Labelled photos from "Date_Dataset", an image-classification folder in hendhamdi/SmartDate_IoT. The possible labels are: Deglet Nour dryer, Deglet Nour oily, Deglet Nour oily treated, Deglet Nour semi-dryer, Deglet Nour semi-dryer treated, Deglet Nour semi-oily, Deglet Nour semi-oily treated, alig date variety, bessra date variety, kenta date variety, kintichi date variety.

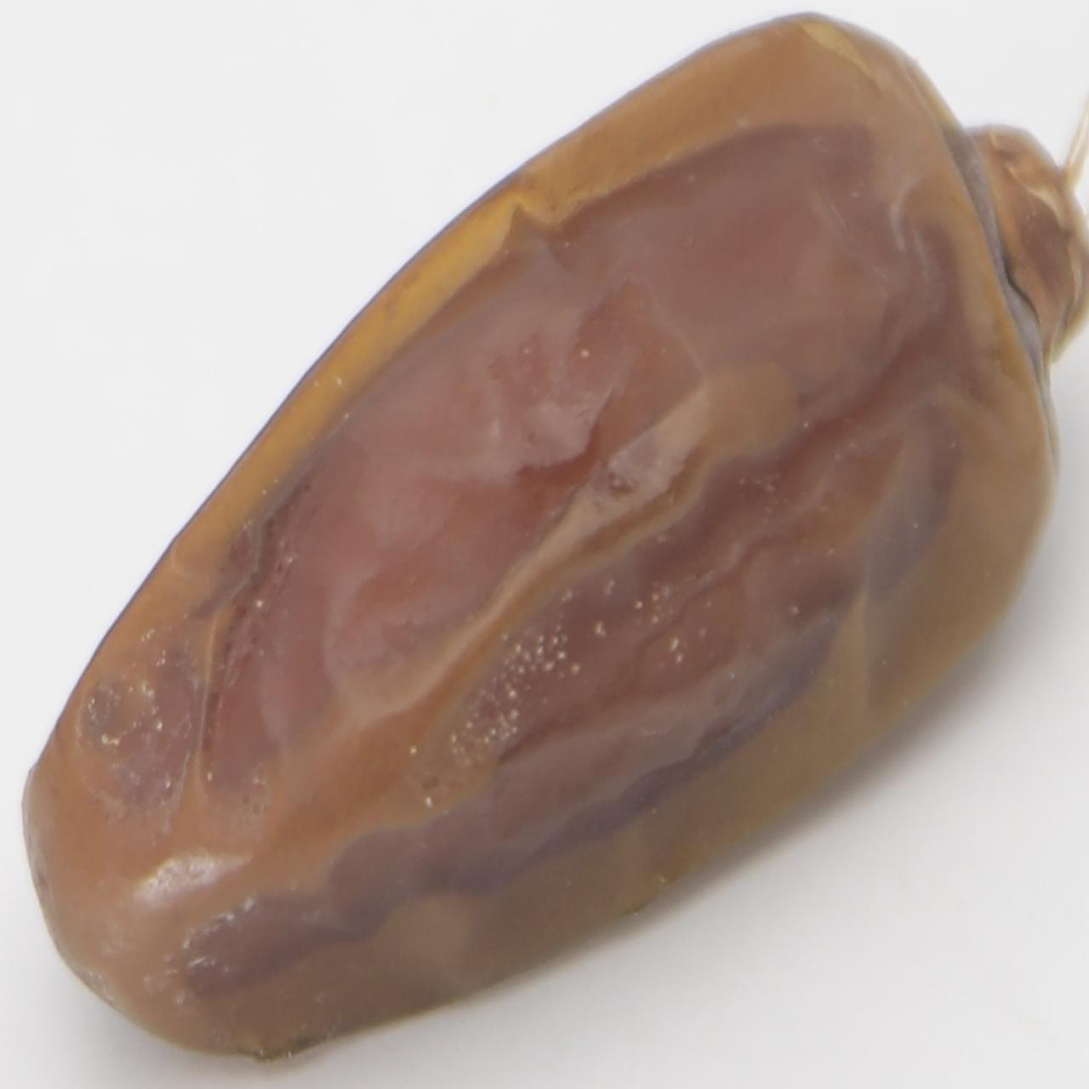
Label: Deglet Nour semi-dryer treated

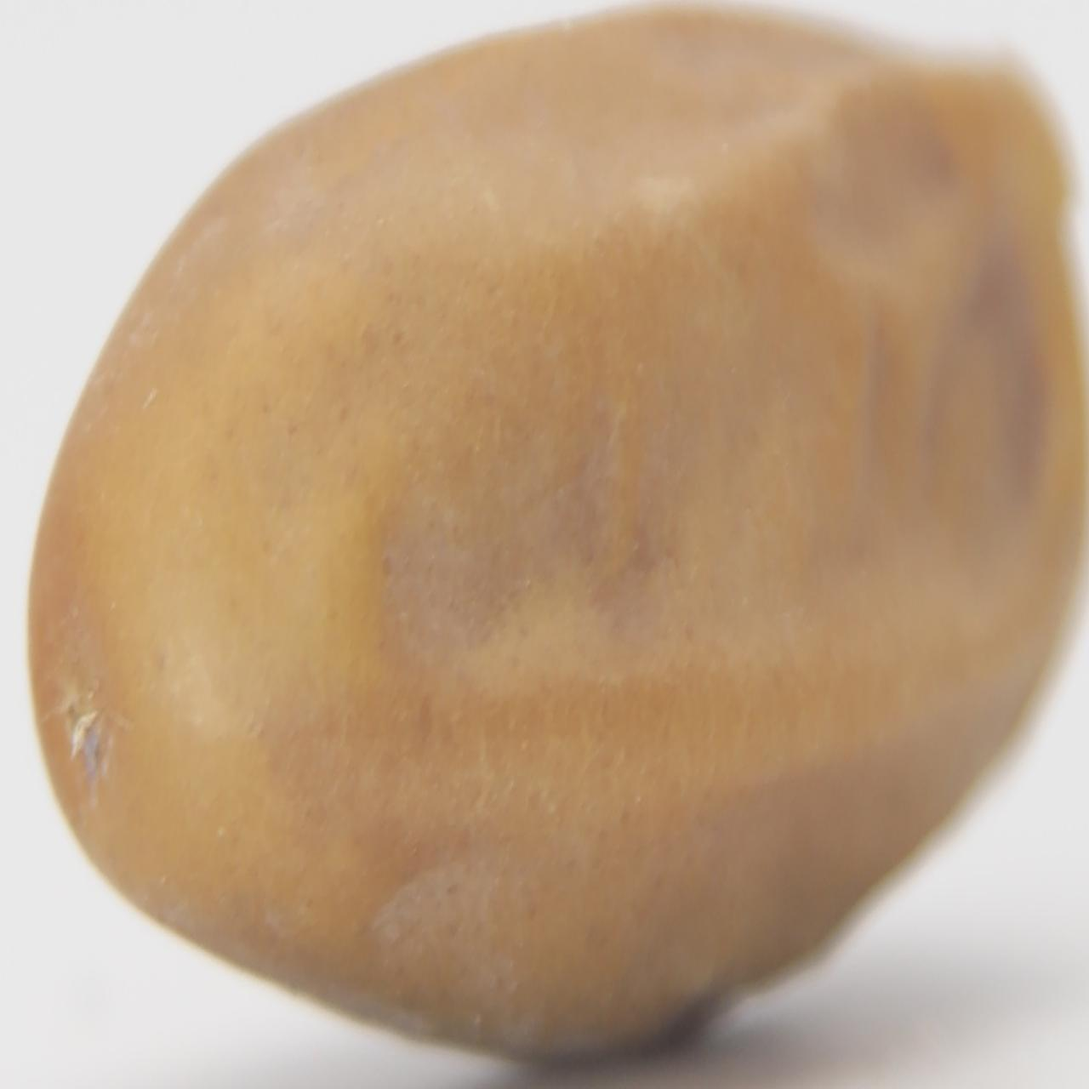
Label: kintichi date variety

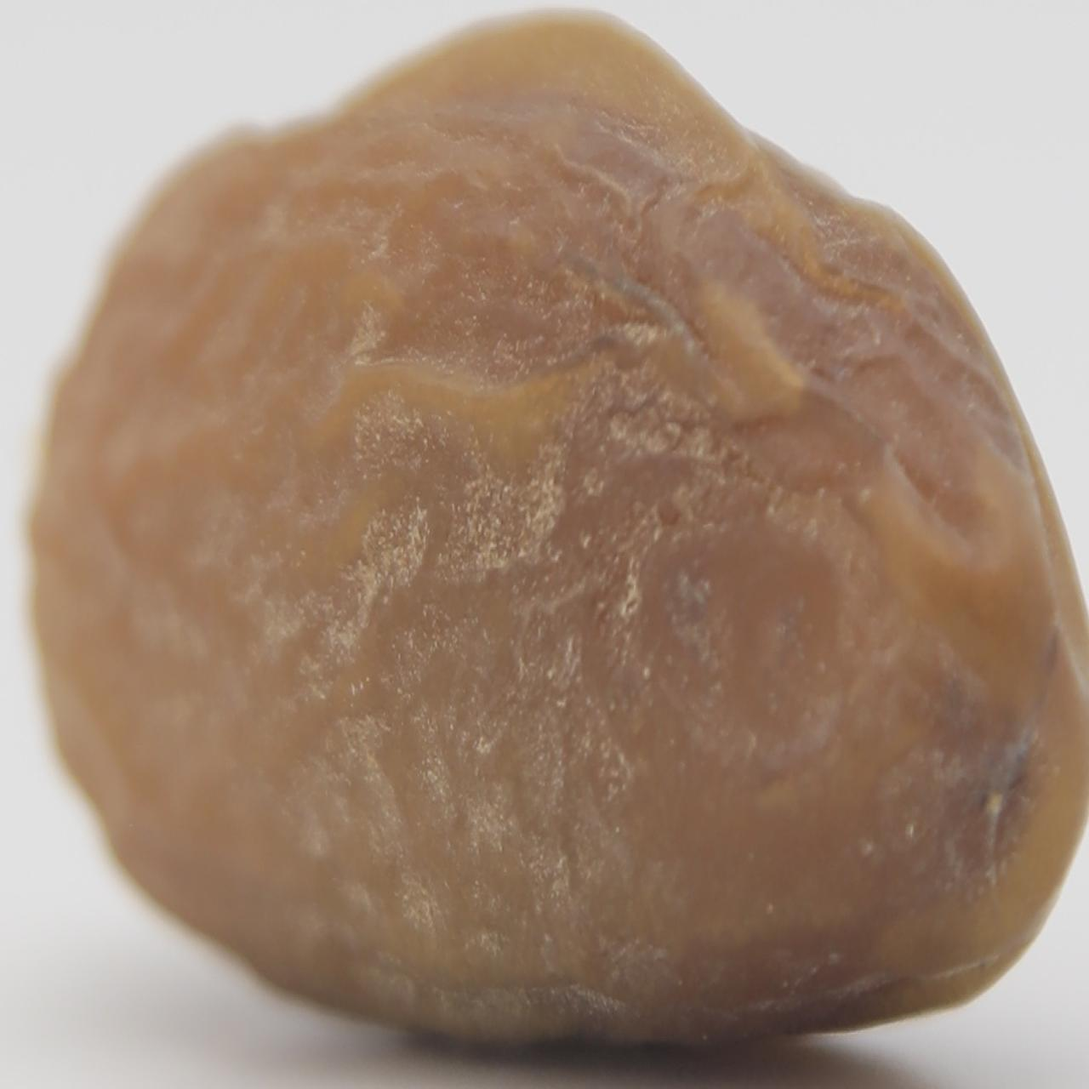
Label: Deglet Nour semi-dryer

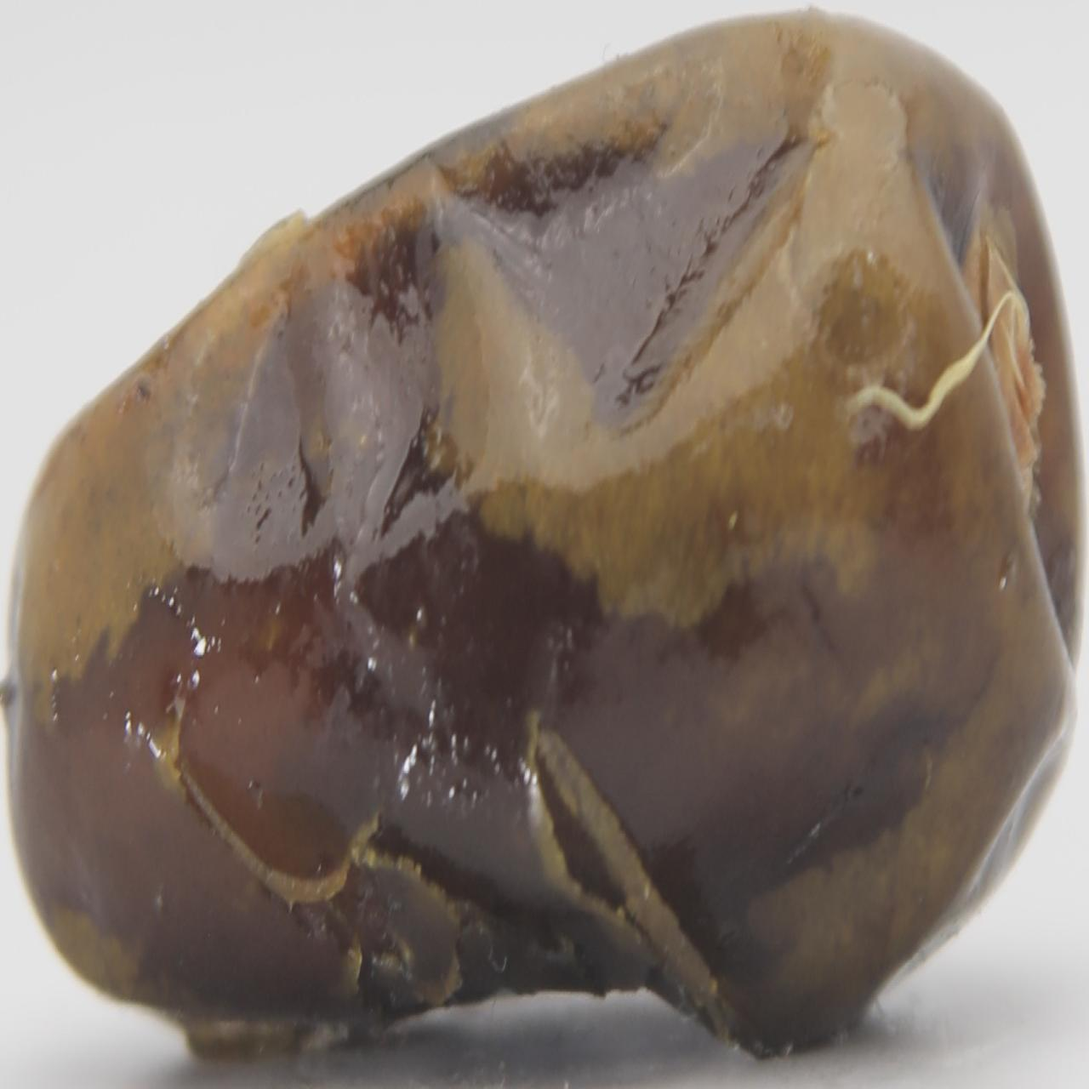
Label: kenta date variety

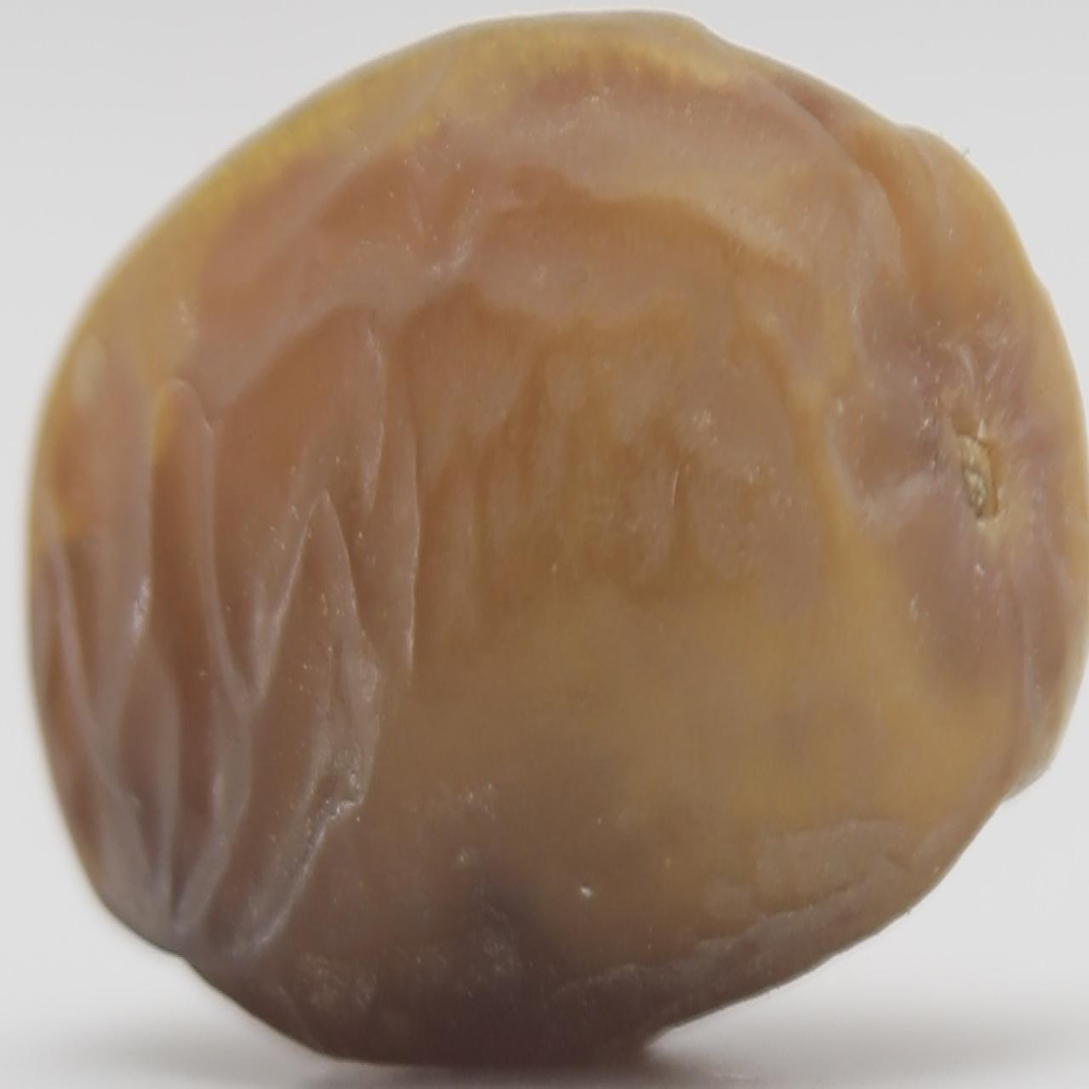
Label: Deglet Nour oily

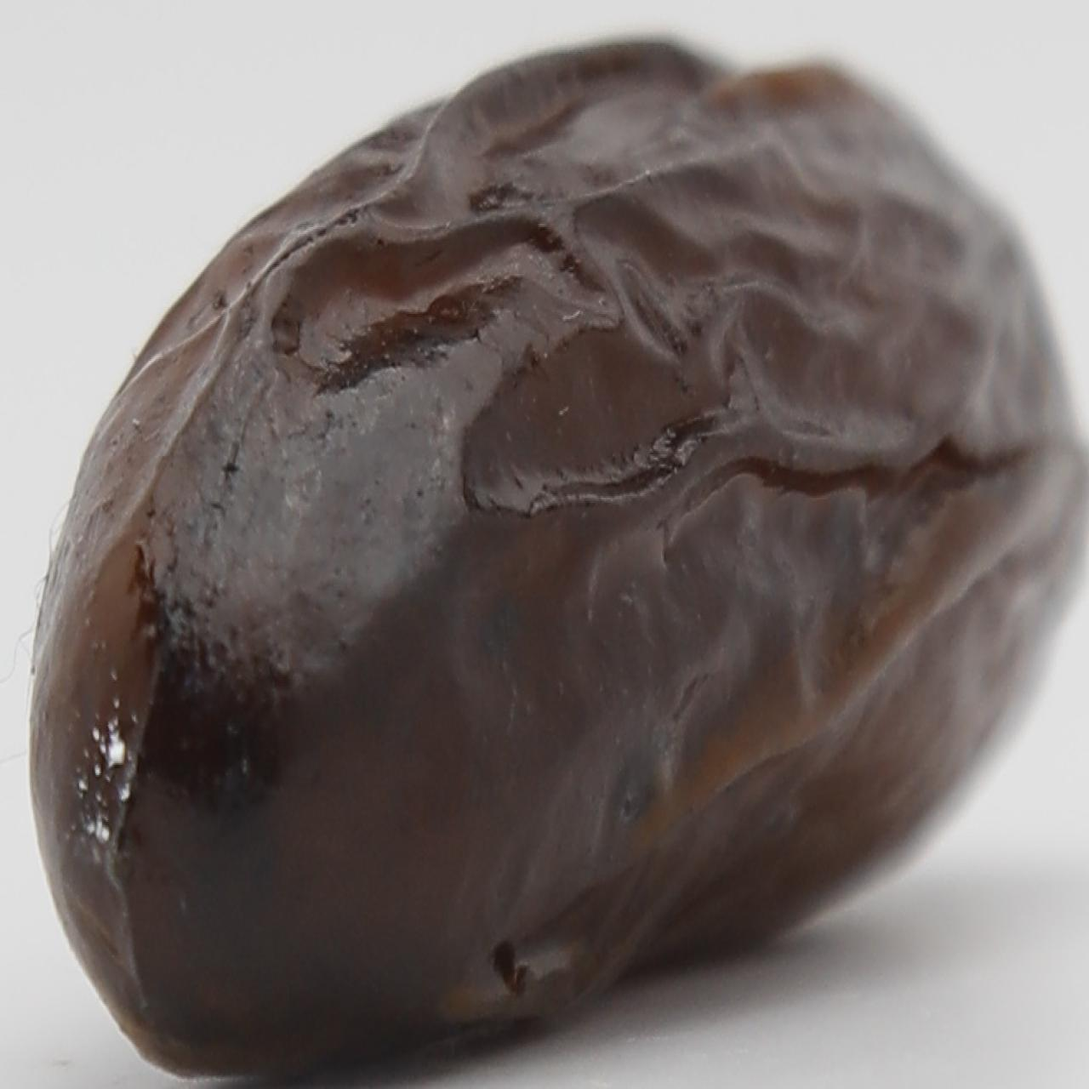
Label: alig date variety
